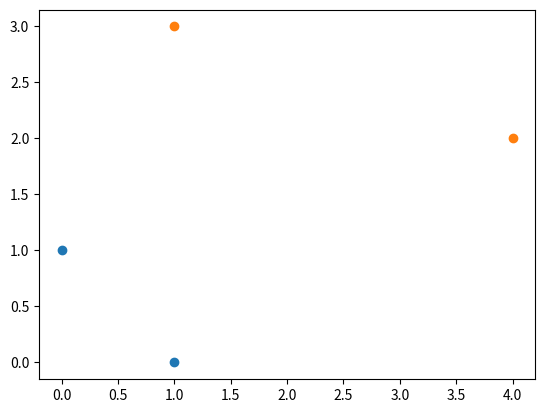

Python code for this plot:
from matplotlib import pyplot as plt
import numpy as np

p = np.array([[0,1],[1,0]])
m = np.array([1,2])
s = np.array([3,1])

plt.scatter(*p.T)
plt.scatter(*(p*s + m).T)
plt.show()